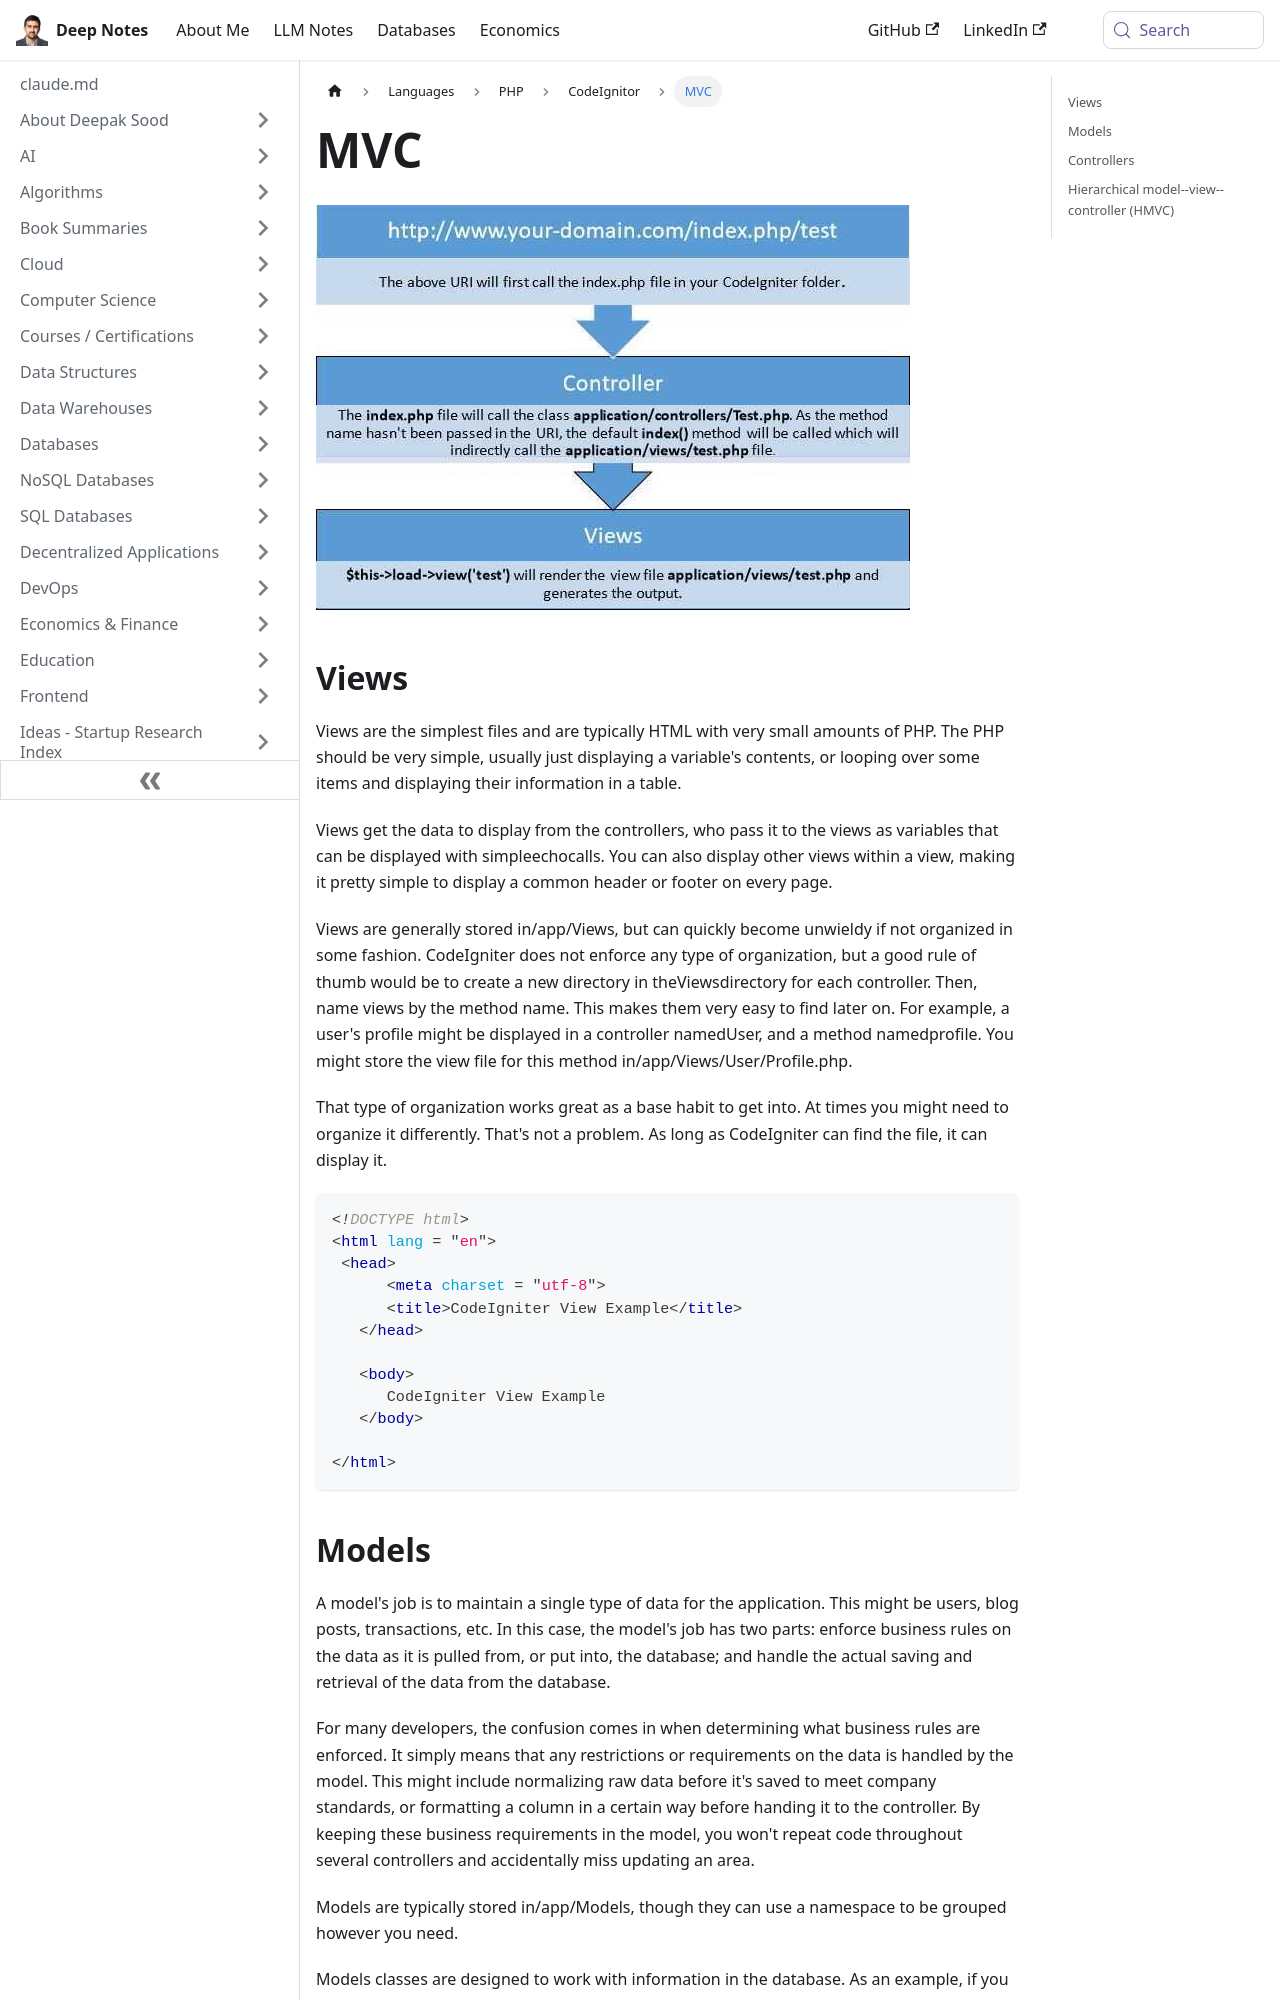

repository: deepaksood619/deepaksood619.github.io · page: languages/php/codeigniter/mvc/index.html · generator: docusaurus

---
slug: /languages/php/codeigniter/mvc
title: MVC
description: Learn about the MVC architecture in CodeIgniter, focusing on Views for displaying data simply and effectively within your web applications.
created: 2023-03-05
updated: 2023-12-05
---
![image](../../../media/CodeIgniter_MVC-image1.jpg)

## Views

Views are the simplest files and are typically HTML with very small amounts of PHP. The PHP should be very simple, usually just displaying a variable's contents, or looping over some items and displaying their information in a table.

Views get the data to display from the controllers, who pass it to the views as variables that can be displayed with simpleechocalls. You can also display other views within a view, making it pretty simple to display a common header or footer on every page.

Views are generally stored in/app/Views, but can quickly become unwieldy if not organized in some fashion. CodeIgniter does not enforce any type of organization, but a good rule of thumb would be to create a new directory in theViewsdirectory for each controller. Then, name views by the method name. This makes them very easy to find later on. For example, a user's profile might be displayed in a controller namedUser, and a method namedprofile. You might store the view file for this method in/app/Views/User/Profile.php.

That type of organization works great as a base habit to get into. At times you might need to organize it differently. That's not a problem. As long as CodeIgniter can find the file, it can display it.

```html
<!DOCTYPE html>
<html lang = "en">
 <head>
      <meta charset = "utf-8">
      <title>CodeIgniter View Example</title>
   </head>

   <body>
      CodeIgniter View Example
   </body>

</html>
```
